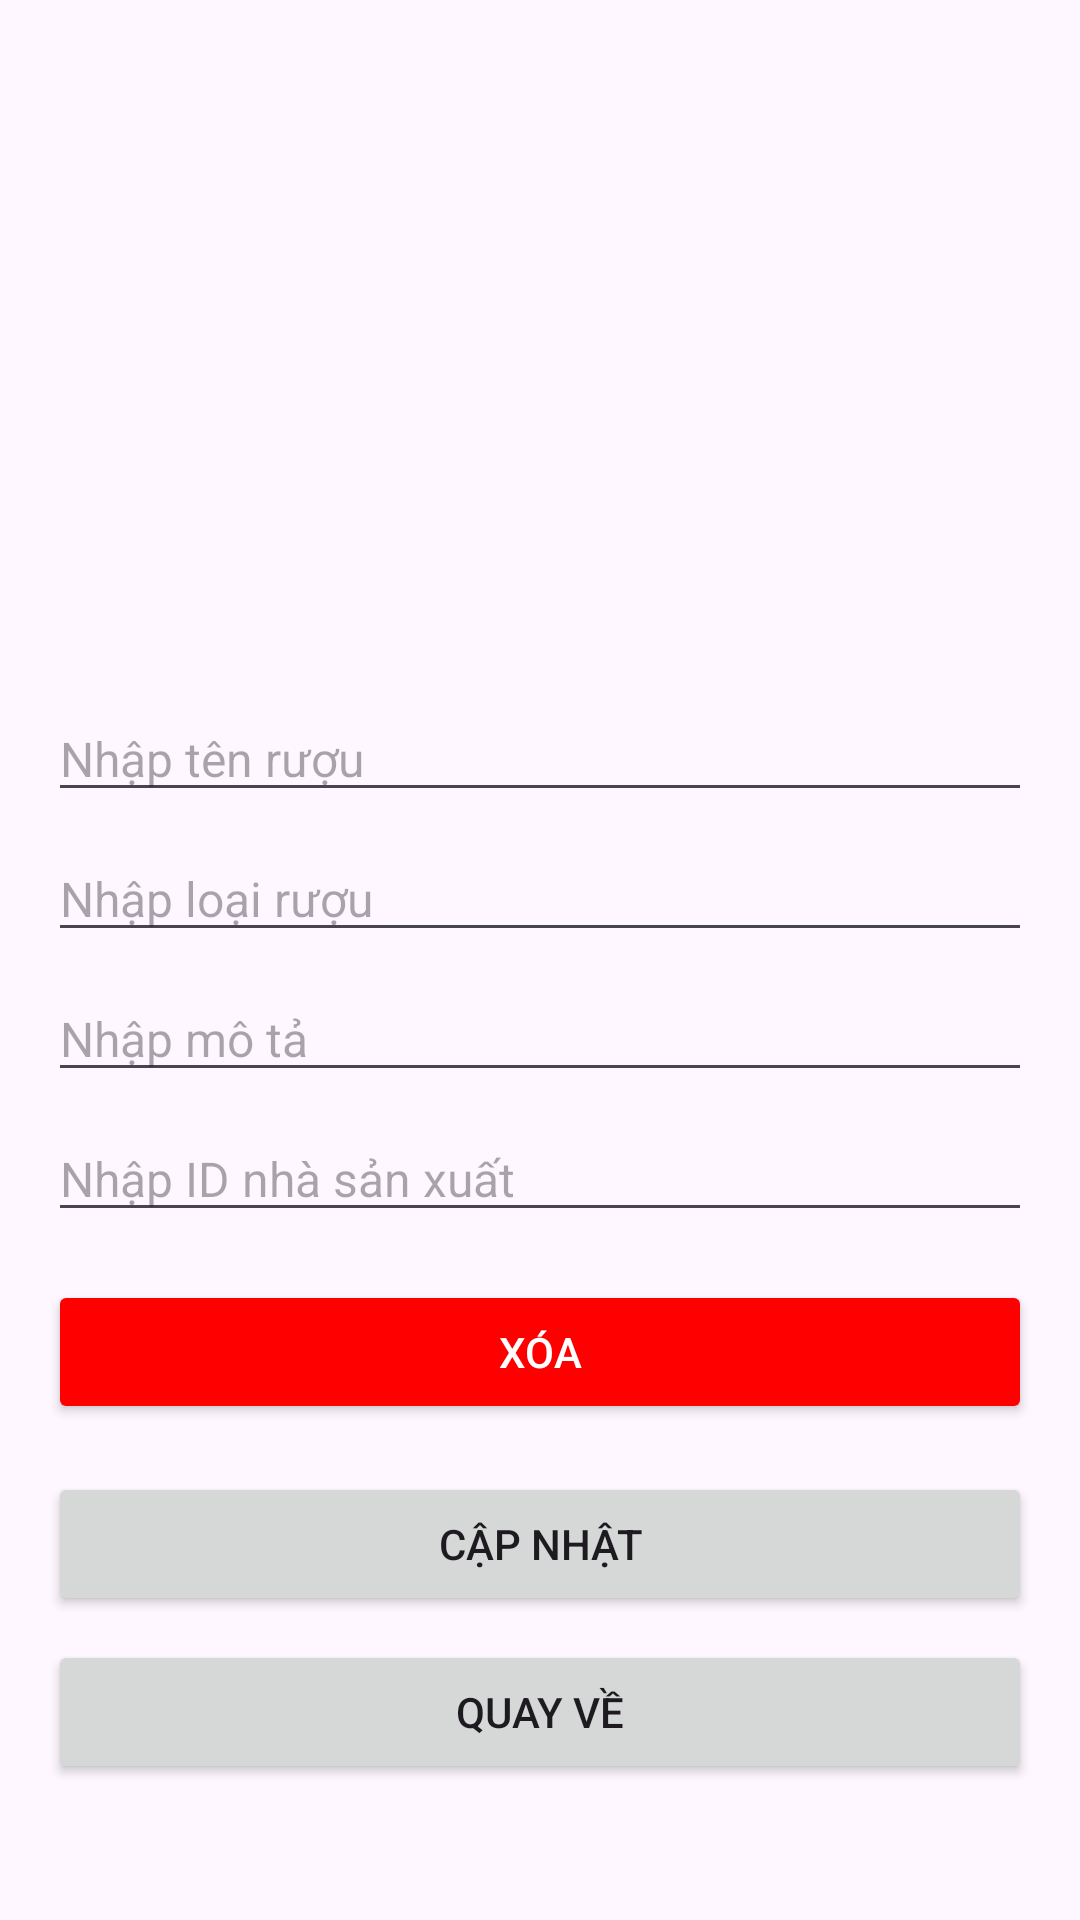

The Android layout XML behind this screen, and the referenced resources:
<!-- AndroidManifest.xml: application theme Theme.Wine_GK -->
<!-- res/layout/activity_wine_detail.xml -->
<LinearLayout xmlns:android="http://schemas.android.com/apk/res/android"
    android:layout_width="match_parent"
    android:layout_height="match_parent"
    android:orientation="vertical"
    android:padding="16dp">

    
    <ImageView
        android:id="@+id/imgWineEdit"
        android:layout_width="200dp"
        android:layout_height="200dp"
        android:layout_gravity="center_horizontal"
        android:layout_marginBottom="16dp"
        android:scaleType="centerCrop" />


    <EditText
        android:id="@+id/edtNameWine"
        android:layout_width="match_parent"
        android:layout_height="wrap_content"
        android:layout_marginBottom="8dp"
        android:hint="Nhập tên rượu"
        android:textSize="16sp" />


    <EditText
        android:id="@+id/edtTypeWine"
        android:layout_width="match_parent"
        android:layout_height="wrap_content"
        android:layout_marginBottom="8dp"
        android:hint="Nhập loại rượu"
        android:textSize="16sp" />


    <EditText
        android:id="@+id/edtDescriptionWine"
        android:layout_width="match_parent"
        android:layout_height="wrap_content"
        android:layout_marginBottom="8dp"
        android:hint="Nhập mô tả"
        android:textSize="16sp" />


    <EditText
        android:id="@+id/edtIdHangSX"
        android:layout_width="match_parent"
        android:layout_height="wrap_content"
        android:layout_marginBottom="16dp"
        android:hint="Nhập ID nhà sản xuất"
        android:inputType="number"
        android:textSize="16sp" />


    <Button
        android:id="@+id/btnDelete"
        android:layout_width="match_parent"
        android:layout_height="wrap_content"
        android:layout_marginBottom="8dp"
        android:backgroundTint="#FF0000"
        android:text="Xóa"
        android:textColor="#FFFFFF" />


    <Button
        android:id="@+id/btnSave"
        android:layout_width="match_parent"
        android:layout_height="wrap_content"
        android:layout_marginTop="8dp"
        android:text="Cập nhật" />


    <Button
        android:id="@+id/btnCancel"
        android:layout_width="match_parent"
        android:layout_height="wrap_content"
        android:layout_marginTop="8dp"
        android:text="Quay về" />

</LinearLayout>
<!-- resources referenced by this layout -->
<resources>
  <style name="Theme.Wine_GK" parent="Base.Theme.Wine_GK" />
  <style name="Base.Theme.Wine_GK" parent="Theme.Material3.DayNight.NoActionBar">
          
          
      </style>
</resources>
